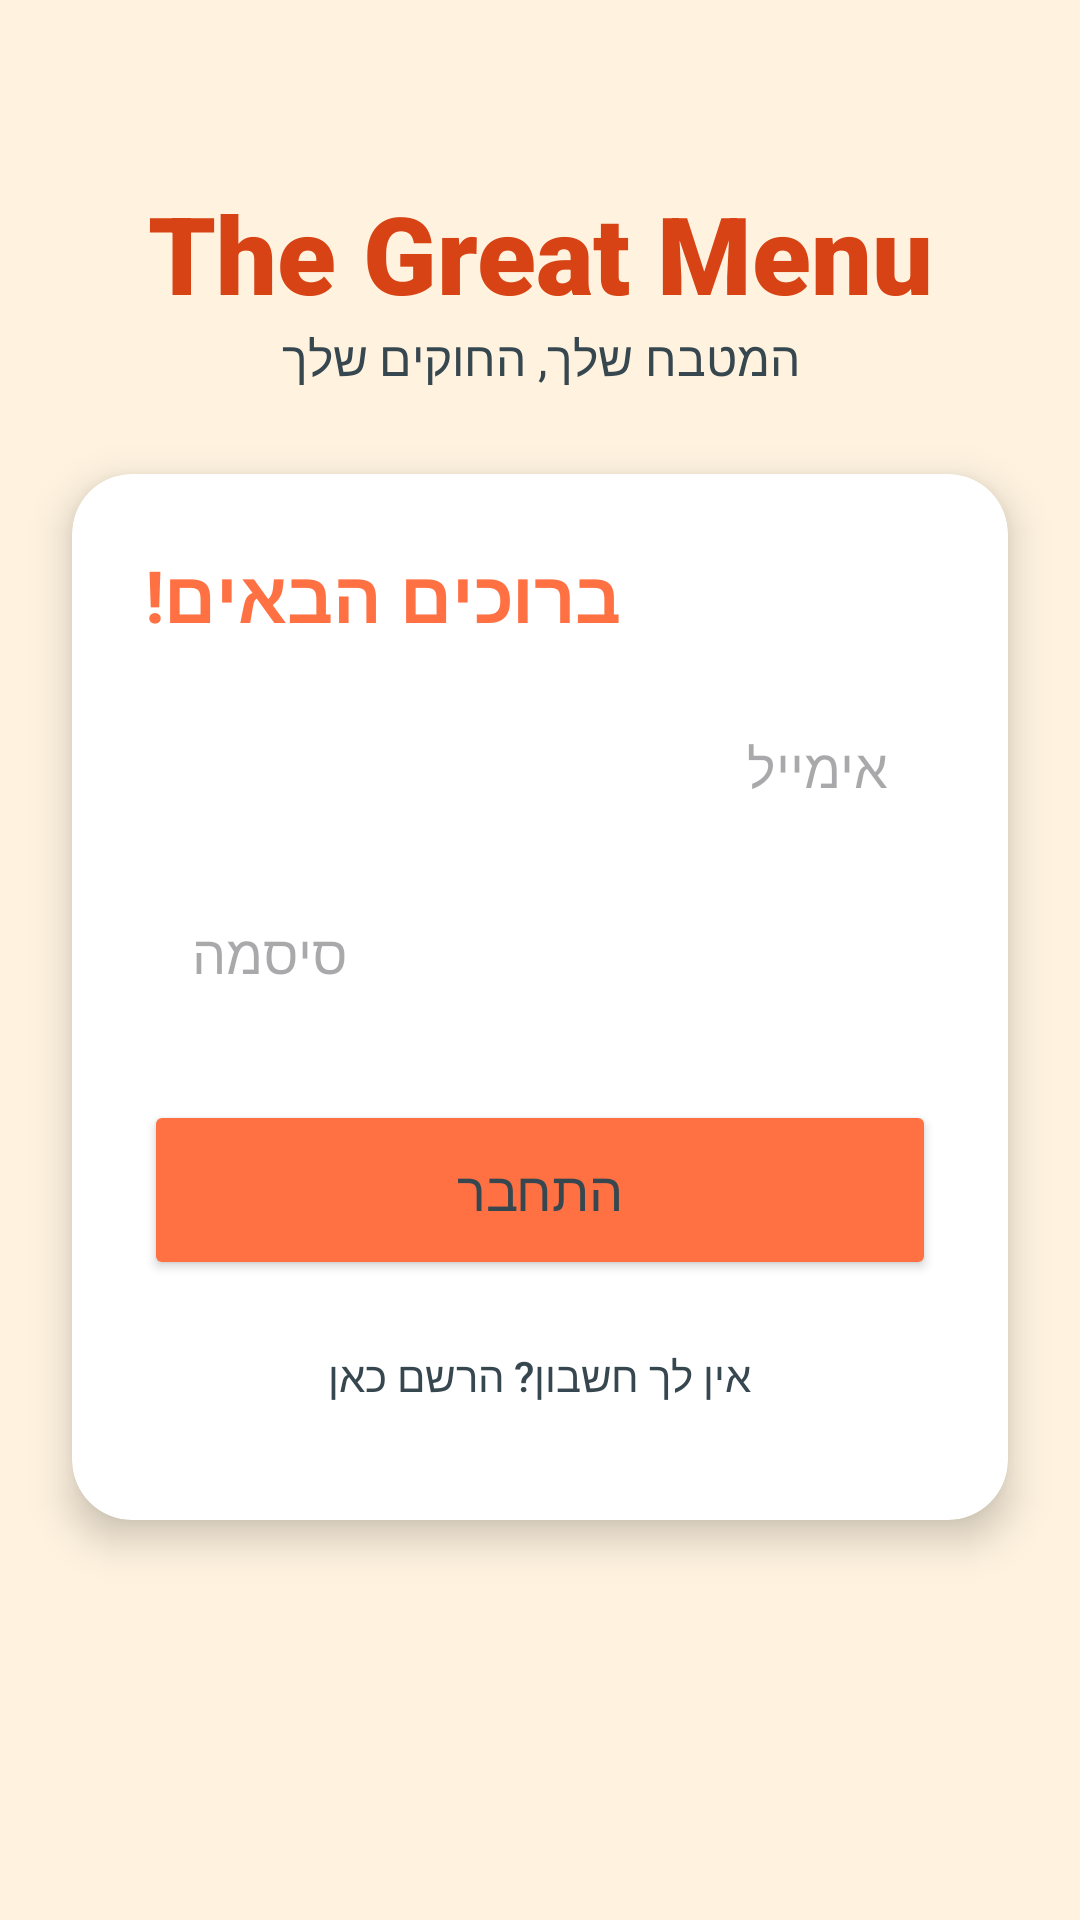

Reconstruct the res/layout file that produces this screen, plus the resources it refers to.
<!-- AndroidManifest.xml: application theme Theme.TheGreatMenu -->
<!-- res/layout/activity_main.xml -->
<?xml version="1.0" encoding="utf-8"?>
<androidx.constraintlayout.widget.ConstraintLayout xmlns:android="http://schemas.android.com/apk/res/android"
    xmlns:app="http://schemas.android.com/apk/res-auto"
    xmlns:tools="http://schemas.android.com/tools"
    android:layout_width="match_parent"
    android:layout_height="match_parent"
    android:background="@color/backgroundCream"
    tools:context=".MainActivity">

    <TextView
        android:id="@+id/tvTitle"
        android:layout_width="wrap_content"
        android:layout_height="wrap_content"
        android:text="The Great Menu"
        android:fontFamily="sans-serif-black"
        android:textColor="@color/primaryDark"
        android:textSize="36sp"
        android:layout_marginTop="60dp"
        app:layout_constraintEnd_toEndOf="parent"
        app:layout_constraintStart_toStartOf="parent"
        app:layout_constraintTop_toTopOf="parent" />

    <TextView
        android:layout_width="wrap_content"
        android:layout_height="wrap_content"
        android:text="המטבח שלך, החוקים שלך"
        android:textSize="16sp"
        android:textColor="@color/textDark"
        app:layout_constraintTop_toBottomOf="@id/tvTitle"
        app:layout_constraintStart_toStartOf="parent"
        app:layout_constraintEnd_toEndOf="parent"/>

    <androidx.cardview.widget.CardView
        android:layout_width="match_parent"
        android:layout_height="wrap_content"
        android:layout_margin="24dp"
        app:cardCornerRadius="20dp"
        app:cardElevation="8dp"
        app:cardBackgroundColor="@color/white"
        app:layout_constraintBottom_toBottomOf="parent"
        app:layout_constraintTop_toTopOf="parent"
        app:layout_constraintVertical_bias="0.55">

        <LinearLayout
            android:layout_width="match_parent"
            android:layout_height="wrap_content"
            android:orientation="vertical"
            android:padding="24dp">

            <TextView
                android:layout_width="wrap_content"
                android:layout_height="wrap_content"
                android:text="ברוכים הבאים!"
                android:textSize="24sp"
                android:textStyle="bold"
                android:textColor="@color/primaryOrange"
                android:layout_marginBottom="16dp"/>

            <EditText
                android:id="@+id/editTextTextEmailAddress"
                android:layout_width="match_parent"
                android:layout_height="50dp"
                android:background="@drawable/ic_launcher_background"
                android:backgroundTint="#F0F0F0"
                android:paddingHorizontal="16dp"
                android:hint="אימייל"
                android:inputType="textEmailAddress"
                android:layout_marginBottom="12dp"/>
            <EditText
                android:id="@+id/editTextTextPassword"
                android:layout_width="match_parent"
                android:layout_height="50dp"
                android:background="@drawable/ic_launcher_background"
                android:backgroundTint="#F0F0F0"
                android:paddingHorizontal="16dp"
                android:hint="סיסמה"
                android:inputType="textPassword"
                android:layout_marginBottom="24dp"/>

            <Button
                android:id="@+id/btnLogin"
                android:layout_width="match_parent"
                android:layout_height="60dp"
                android:text="התחבר"
                android:backgroundTint="@color/primaryOrange"
                android:textSize="18sp"
                app:cornerRadius="12dp"/>

            <Button
                android:id="@+id/btnRegister"
                android:layout_width="match_parent"
                android:layout_height="wrap_content"
                android:text="אין לך חשבון? הרשם כאן"
                android:textColor="@color/textDark"
                style="?android:attr/borderlessButtonStyle"
                android:layout_marginTop="8dp"/>

        </LinearLayout>
    </androidx.cardview.widget.CardView>

</androidx.constraintlayout.widget.ConstraintLayout>
<!-- resources referenced by this layout -->
<resources>
  <color name="backgroundCream">#FFF3E0</color>
  <color name="primaryDark">#D84315</color>
  <color name="primaryOrange">#FF7043</color>
  <color name="textDark">#37474F</color>
  <color name="white">#FFFFFFFF</color>
  <style name="Theme.TheGreatMenu" parent="Theme.Material3.DayNight.NoActionBar">
          <item name="colorPrimary">@color/primaryOrange</item>
          <item name="colorPrimaryVariant">@color/primaryOrangeDark</item>
          <item name="android:windowBackground">@color/backgroundCream</item>
          <item name="android:statusBarColor">@color/primaryOrangeDark</item>
          <item name="android:textColor">@color/textDark</item>
      </style>
  <color name="primaryOrangeDark">#D84315</color>
</resources>
